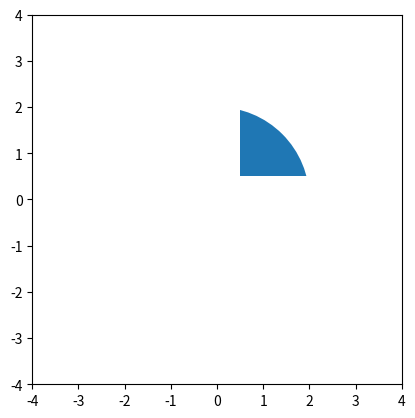

This chart was generated by the following Python code:
"""
http://stackoverflow.com/questions/10192011/clipping-in-matplotlib-why-doesnt-this-work

The clipping chops off the top half of the circle

"""

import matplotlib.pyplot as plt
from matplotlib.patches import Circle, Rectangle


def make_rect(bl, tr, **kwa):
    return Rectangle( bl, tr[0]-bl[0], tr[1]-bl[1], **kwa)

fig = plt.figure()
ax = fig.add_subplot(111, aspect='equal')

rect = make_rect((0.5,0.5), (3,3), facecolor="none", edgecolor="none")

circle = Circle((0,0),2)
circle.mybbox = rect 

ax.add_artist(rect)
ax.add_artist(circle)

# clipping only works after both have been added
#circle.set_clip_path(rect)  

# workaround that inconvenience
for a in ax.findobj(lambda a:hasattr(a, 'mybbox')):
    a.set_clip_path(a.mybbox)


plt.axis((-4,4,-4,4))
plt.show()
